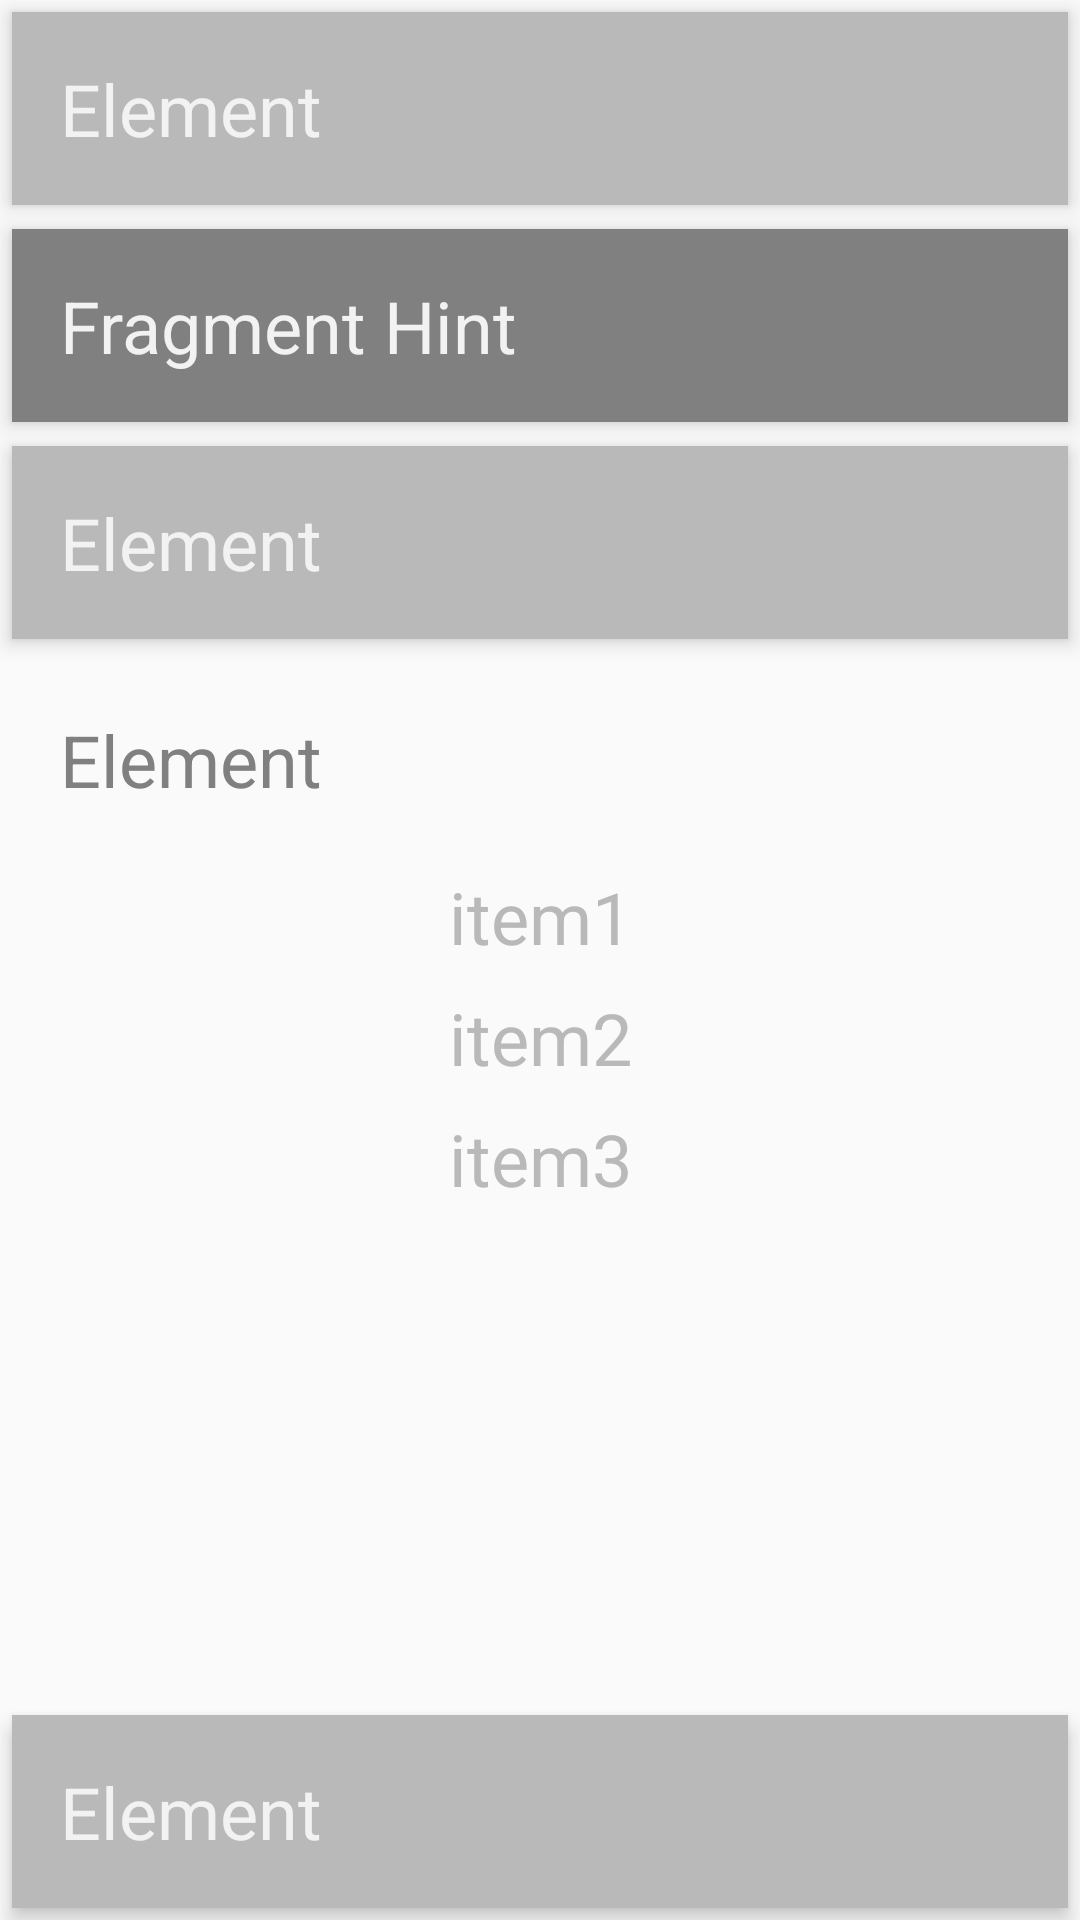

The Android layout XML behind this screen, and the referenced resources:
<!-- AndroidManifest.xml: application theme AppTheme -->
<!-- res/layout/fragment_test_item3.xml -->
<LinearLayout xmlns:android="http://schemas.android.com/apk/res/android"
              xmlns:tools="http://schemas.android.com/tools"
              android:layout_width="match_parent"
              android:layout_height="match_parent"
              android:orientation="vertical"
              tools:context="com.example.transitionstestapplication.TestFragment">

    
    <TextView
        android:id="@+id/item_equal"
        android:transitionName="@string/item1"
        android:layout_width="match_parent"
        android:layout_height="wrap_content"
        android:textSize="@dimen/text_m"
        android:textColor="@color/light"
        android:background="@color/dark"
        android:padding="@dimen/margin_l"
        android:layout_margin="@dimen/margin_s"
        android:elevation="@dimen/margin_s"
        android:text="@string/hello_blank_fragment"/>

    <TextView
        android:id="@+id/text_hint"
        android:transitionName="@string/hint"
        android:layout_width="match_parent"
        android:layout_height="wrap_content"
        android:textSize="@dimen/text_m"
        android:textColor="@color/light"
        android:background="@color/dark_more"
        android:padding="@dimen/margin_l"
        android:layout_margin="@dimen/margin_s"
        android:elevation="@dimen/margin_s"
        android:text="@string/fragment_hint"/>

    <TextView
        android:id="@+id/item_average"
        android:transitionName="@string/item2"
        android:layout_width="match_parent"
        android:layout_height="wrap_content"
        android:textSize="@dimen/text_m"
        android:textColor="@color/light"
        android:background="@color/dark"
        android:padding="@dimen/margin_l"
        android:layout_margin="@dimen/margin_s"
        android:elevation="@dimen/margin_s"
        android:text="@string/hello_blank_fragment"/>

    <include
        layout="@layout/module_detail_tile"
        android:id="@+id/item_shop_num"
        android:transitionName="@string/item1"
        android:layout_margin="@dimen/margin_s"
        android:layout_width="match_parent"
        android:layout_height="0dp"
        android:layout_weight="1"/>

    <TextView
        android:id="@+id/item_cheap_shop"
        android:transitionName="@string/item4"
        android:layout_width="match_parent"
        android:layout_height="wrap_content"
        android:textSize="@dimen/text_m"
        android:textColor="@color/light"
        android:background="@color/dark"
        android:padding="@dimen/margin_l"
        android:layout_margin="@dimen/margin_s"
        android:elevation="@dimen/margin_s"
        android:text="@string/hello_blank_fragment"/>

</LinearLayout>
<!-- res/layout/module_detail_tile.xml (included above) -->
<?xml version="1.0" encoding="utf-8"?>
<LinearLayout xmlns:android="http://schemas.android.com/apk/res/android"
              android:orientation="vertical"
              android:layout_width="match_parent"
              android:layout_height="wrap_content">

    <TextView
        android:layout_width="match_parent"
        android:layout_height="wrap_content"
        android:textColor="@color/dark_more"
        android:padding="@dimen/text_s"
        android:textSize="@dimen/text_m"
        android:textAppearance="?android:attr/textAppearanceLarge"
        android:text="@string/hello_blank_fragment"
        android:id="@+id/textView"/>

    <TextView
        android:layout_width="match_parent"
        android:layout_height="wrap_content"
        android:textColor="@color/dark"
        android:padding="@dimen/margin_s"
        android:textSize="@dimen/text_m"
        android:gravity="center"
        android:textAppearance="?android:attr/textAppearanceLarge"
        android:text="@string/item1"
        android:id="@+id/textView_item1"/>

    <TextView
        android:layout_width="match_parent"
        android:layout_height="wrap_content"
        android:textColor="@color/dark"
        android:padding="@dimen/margin_s"
        android:textSize="@dimen/text_m"
        android:gravity="center"
        android:textAppearance="?android:attr/textAppearanceLarge"
        android:text="@string/item2"
        android:id="@+id/textView_item2"/>

    <TextView
        android:layout_width="match_parent"
        android:layout_height="wrap_content"
        android:textColor="@color/dark"
        android:padding="@dimen/margin_s"
        android:textSize="@dimen/text_m"
        android:gravity="center"
        android:textAppearance="?android:attr/textAppearanceLarge"
        android:text="@string/item3"
        android:id="@+id/textView_item3"/>


</LinearLayout>
<!-- resources referenced by this layout -->
<resources>
  <color name="dark">#B9B9B9</color>
  <color name="dark_more">#808080</color>
  <color name="light">#F2F2F2</color>
  <dimen name="margin_l">16dp</dimen>
  <dimen name="margin_s">4dp</dimen>
  <dimen name="text_m">24sp</dimen>
  <dimen name="text_s">16sp</dimen>
  <string name="fragment_hint">Fragment Hint</string>
  <string name="hello_blank_fragment">Element</string>
  <string name="hint">hint</string>
  <string name="item1">item1</string>
  <string name="item2">item2</string>
  <string name="item3">item3</string>
  <string name="item4">item4</string>
  <style name="AppTheme" parent="Theme.AppCompat.Light.DarkActionBar">
          
          <item name="colorPrimary">@color/colorPrimary</item>
          <item name="colorPrimaryDark">@color/colorPrimaryDark</item>
          <item name="colorAccent">@color/colorAccent</item>
          <item name="android:windowEnterTransition">@android:transition/explode</item>
          <item name="android:windowExitTransition">@android:transition/explode</item>
      </style>
  <color name="colorPrimary">#3F51B5</color>
  <color name="colorPrimaryDark">#303F9F</color>
  <color name="colorAccent">#FF4081</color>
</resources>
